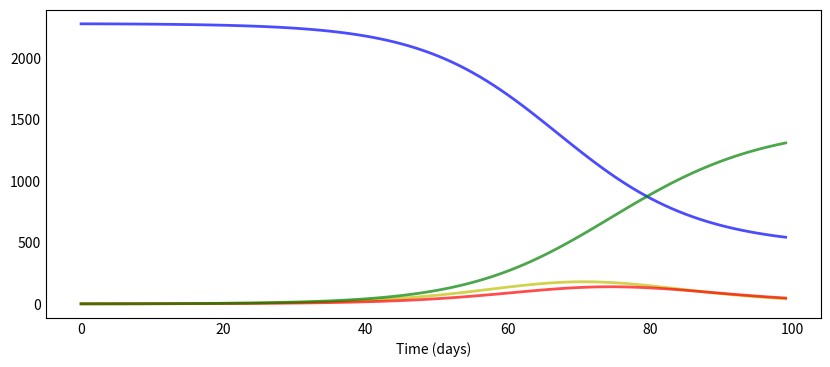

This figure's Python source: (Note: this script raises an exception after producing the figure.)
# In[42]:

#hej
from scipy.integrate import odeint
import numpy as np
import matplotlib.pyplot as plt



# describe the model
def deriv(y, t, N, beta, gamma, delta):
    S, E, I, R = y
    dSdt = -beta * S * I / N # S(t) – susceptible (de som är mottagliga för infektion).
    dEdt = beta * S * I / N - gamma * E
    dIdt = delta * E - gamma * I # I(t) – infected (de som har pågående infektion)
    dRdt = gamma * I
    return dSdt, dEdt, dIdt, dRdt




# describe the parameters
N =  2283 #Totala befolkningen N=s(t)+I(t)+R(t)
D = 4.0 #infections last four days
gamma = 1.0 / D #Reoval rate (Hur många som tillfrisknar)
delta = 1.0 / 5.0 #incubation period of five days
R_0 = 2.5 #Reproduktionstalet  
beta = R_0 * gamma #r_0=beta/gamma. antal som smittas per infekterad och per tid (beror på virusets egenskaper samt hur vi beter oss).  
S0, E0, I0, R0 = N-1, 1, 0, 0  # initial conditions: one infected, rest susceptible
 
#Rt = R0 * S(t)/Ntot* (1 – b). b = effekt av policy och beteendeförändringar



t = np.linspace(0, 99, 100) # Grid of time points (in days)
y0 = S0, E0, I0, R0 # Initial conditions vector
 
# Integrate the SIR equations over the time grid, t.
ret = odeint(deriv, y0, t, args=(N, beta, gamma, delta))
S, E, I, R = ret.T




def plotsir(t, S, E, I, R):
  f, ax = plt.subplots(1,1,figsize=(10,4))
  ax.plot(t, S, 'b', alpha=0.7, linewidth=2, label='Susceptible')
  ax.plot(t, E, 'y', alpha=0.7, linewidth=2, label='Exposed')
  ax.plot(t, I, 'r', alpha=0.7, linewidth=2, label='Infected')
  ax.plot(t, R, 'g', alpha=0.7, linewidth=2, label='Recovered')

  ax.set_xlabel('Time (days)')

  ax.yaxis.set_tick_params(length=0)
  ax.xaxis.set_tick_params(length=0)
  ax.grid(b=True, which='major', c='w', lw=2, ls='-')
  legend = ax.legend()
  legend.get_frame().set_alpha(0.5)
  for spine in ('top', 'right', 'bottom', 'left'):
      ax.spines[spine].set_visible(False)
  plt.savefig('Plot.png')
  plt.show();


# plot the graph



plotsir(t, S, E, I, R)


# In[ ]:




